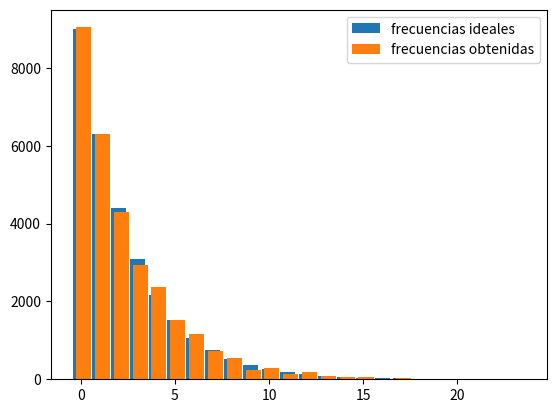

This chart was generated by the following Python code: (Note: this script raises an exception after producing the figure.)

#Generador Ej1

import math
import numpy 
import scipy.stats
import matplotlib.pyplot as plt

modulo = 2**32
multiplicador = 1013904223
incremento = 1664525
semilla = int(92702 * 0.15 + 93584 * 0.25 + 98757 * 0.26)
secuencia = [ semilla ]

def GCL( valor ): 
	return ( multiplicador * valor + incremento ) % modulo 

for i in range(1,5):
	secuencia.append( GCL( secuencia[ i-1 ] ) )

secuenciaRango01 = [0.9]

for i in range(1,100000):
	secuenciaRango01.append( GCL( secuenciaRango01[i-1]) )

for i in range(0,100000):
	secuenciaRango01[i]= secuenciaRango01[i]/modulo

#Gap test ej 9
from collections import Counter 

# Intervalo (enunciado)
a = 0.2
b = 0.5

# Cuento cada cuantos numeros aparece un numero de este intervalo y lo registro en un array
# Repito hasta recorrer todos los numeros generados

gaps = []

actual_gap = 0

for i in range(0, len(secuenciaRango01)):
  numero_generado = secuenciaRango01[i]
  if a <= numero_generado <= b:
    gaps.append(actual_gap)
    actual_gap = 0
  else:
    actual_gap += 1

frecuencias_gaps = Counter(gaps)
total = 0
for gap in frecuencias_gaps:
  frec = frecuencias_gaps[gap]
  total += frec

def proba_ideal(gap):

  # Intervalo (enunciado)
  a = 0.2
  b = 0.5

  p = b - a
  gap_prob = p * (1 - p)**gap
  return gap_prob


frecuencias_ideales = []
frecuencias_obtenidas = []
gaps = []
for gap in frecuencias_gaps:
  gaps.append(gap)
  frecuencias_ideales.append(proba_ideal(gap) * total)
  frecuencias_obtenidas.append(frecuencias_gaps[gap])

#esto es para mostrar mejor el grafico
gaps_corridos = []
for gap in gaps:
  gaps_corridos.append(gap + 0.15)

plt.bar(gaps, frecuencias_ideales, label='frecuencias ideales')
plt.bar(gaps_corridos , frecuencias_obtenidas, label='frecuencias obtenidas')
plt.legend()
plt.show()
result = scipy.stats.chisquare(frecuencias_obtenidas, frecuencias_ideales)
if result.pvalue < 0.05:
  print('Pasa el gap test')
